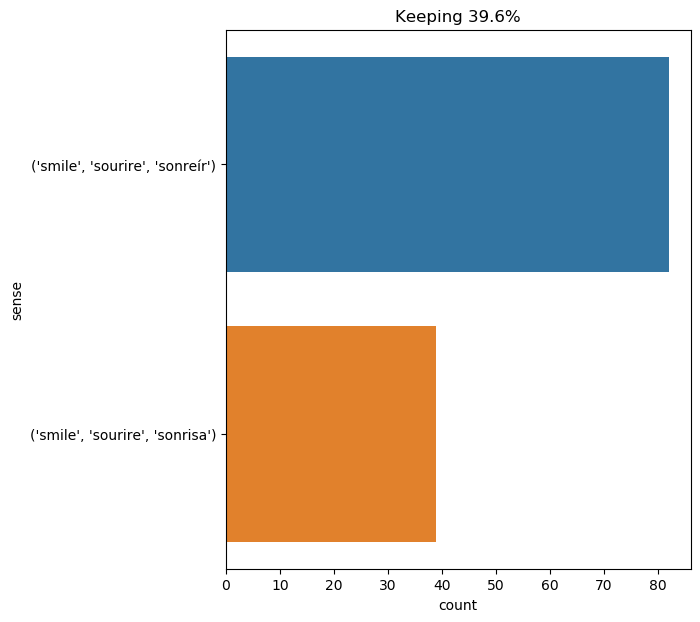

The table this chart was drawn from, first rows:
text, ind, sense, label
cyrus harding smiled at the sailor 's id…, 2, ('smile', 'sourire', 'sonreír'), 0
she turned toward the wall to smile -- f…, 6, ('smile', 'sourire', 'sonreír'), 0
he handed her over as if she had been a …, 29, ('smile', 'sourire', 'sonreír'), 0
we feasted that evening as on nectar and…, 20, ('smile', 'sourire', 'sonrisa'), 1
lord henry smiled and looked at dorian g…, 2, ('smile', 'sourire', 'sonreír'), 0
d’artagnan smiled , but made no answer ., 1, ('smile', 'sourire', 'sonreír'), 0
sir henry smiled ., 2, ('smile', 'sourire', 'sonreír'), 0
suddenly the painter appeared at the doo…, 26, ('smile', 'sourire', 'sonreír'), 0
" three , " replied aramis , smiling ., 7, ('smile', 'sourire', 'sonreír'), 0
" oh , yes , " said she , smiling , " bu…, 9, ('smile', 'sourire', 'sonreír'), 0
aramis smiled ., 1, ('smile', 'sourire', 'sonreír'), 0
at this word apologies , a cloud passed …, 16, ('smile', 'sourire', 'sonrisa'), 1
but still further , his education had be…, 29, ('smile', 'sourire', 'sonreír'), 0
the lad hesitated , and looked over at l…, 23, ('smile', 'sourire', 'sonrisa'), 1
" do you happen to entertain the haughty…, 30, ('smile', 'sourire', 'sonrisa'), 1
he smiled ., 1, ('smile', 'sourire', 'sonreír'), 0
milady assumed her smile of a resigned v…, 3, ('smile', 'sourire', 'sonrisa'), 1
dorian smiled and shook his head : " i a…, 1, ('smile', 'sourire', 'sonreír'), 0
again he smiled : i gave him comfort ., 2, ('smile', 'sourire', 'sonreír'), 0
as for her , she returned to her place w…, 11, ('smile', 'sourire', 'sonrisa'), 1
without speaking , without smiling , wit…, 4, ('smile', 'sourire', 'sonreír'), 0
treville smiled ; but as it was indeed s…, 1, ('smile', 'sourire', 'sonreír'), 0
i saw a grim smile contort mr . rocheste…, 4, ('smile', 'sourire', 'sonrisa'), 1
as to the soldier , he only smiled ., 7, ('smile', 'sourire', 'sonreír'), 0
" ah , you have reflected ! " said the p…, 20, ('smile', 'sourire', 'sonrisa'), 1
" none that i ever heard of , " returned…, 14, ('smile', 'sourire', 'sonreír'), 0
lord henry smiled . " people are very fo…, 2, ('smile', 'sourire', 'sonreír'), 0
the operation was performed amidst the f…, 29, ('smile', 'sourire', 'sonrisa'), 1
milady stopped , and a bitter smile pass…, 6, ('smile', 'sourire', 'sonrisa'), 1
then wisdom altered its method and spoke…, 57, ('smile', 'sourire', 'sonreír'), 0
" matters go but badly , " said athos , …, 10, ('smile', 'sourire', 'sonreír'), 0
felton , i dare not tell you at what ide…, 11, ('smile', 'sourire', 'sonreír'), 0
" perhaps is too much , " said d’artagna…, 10, ('smile', 'sourire', 'sonreír'), 0
" you appear to be astonished , " he sai…, 11, ('smile', 'sourire', 'sonreír'), 0
" and i do n't forgive you for being lat…, 28, ('smile', 'sourire', 'sonreír'), 0
" yes , neb , " replied the engineer , s…, 10, ('smile', 'sourire', 'sonreír'), 0
the girl smiled . " dorian , " she answe…, 2, ('smile', 'sourire', 'sonreír'), 0
during the five or six years that he had…, 29, ('smile', 'sourire', 'sonreír'), 0
" parbleu ! " said passepartout , smilin…, 7, ('smile', 'sourire', 'sonreír'), 0
my companion smiled approvingly ., 2, ('smile', 'sourire', 'sonreír'), 0
milady smiled at this thought , for felt…, 1, ('smile', 'sourire', 'sonreír'), 0
milady smiled with joy . she was free no…, 1, ('smile', 'sourire', 'sonreír'), 0
i smiled : i thought to myself mr . roch…, 1, ('smile', 'sourire', 'sonreír'), 0
aramis smiled , as he remembered the tal…, 1, ('smile', 'sourire', 'sonreír'), 0
" guess i 'll come with you on any terms…, 26, ('smile', 'sourire', 'sonrisa'), 1
a smile of incredulity passed over the p…, 1, ('smile', 'sourire', 'sonrisa'), 1
athos smiled ., 1, ('smile', 'sourire', 'sonreír'), 0
i took sudden courage . answering her co…, 11, ('smile', 'sourire', 'sonrisa'), 1
hannah had been cold and stiff , indeed …, 37, ('smile', 'sourire', 'sonreír'), 0
" what if we are stopped , " asked ferri…, 50, ('smile', 'sourire', 'sonrisa'), 1
buckingham tried to smile a last time ; …, 3, ('smile', 'sourire', 'sonreír'), 0
hans glanced at me with , i thought , a …, 10, ('smile', 'sourire', 'sonrisa'), 1
" then put your hand here , " he said , …, 13, ('smile', 'sourire', 'sonrisa'), 1
a smile curved lord henry 's lips , and …, 1, ('smile', 'sourire', 'sonrisa'), 1
d’artagnan employed himself in arranging…, 32, ('smile', 'sourire', 'sonrisa'), 1
" will that be the answer , " replied th…, 12, ('smile', 'sourire', 'sonreír'), 0
a crooked smile , like a malay crease , …, 2, ('smile', 'sourire', 'sonrisa'), 1
buckingham saw by the expression of the …, 20, ('smile', 'sourire', 'sonreír'), 0
d’artagnan was at the height of joy ; he…, 23, ('smile', 'sourire', 'sonrisa'), 1
but the abbess contented herself with li…, 8, ('smile', 'sourire', 'sonreír'), 0
... 61 more rows
